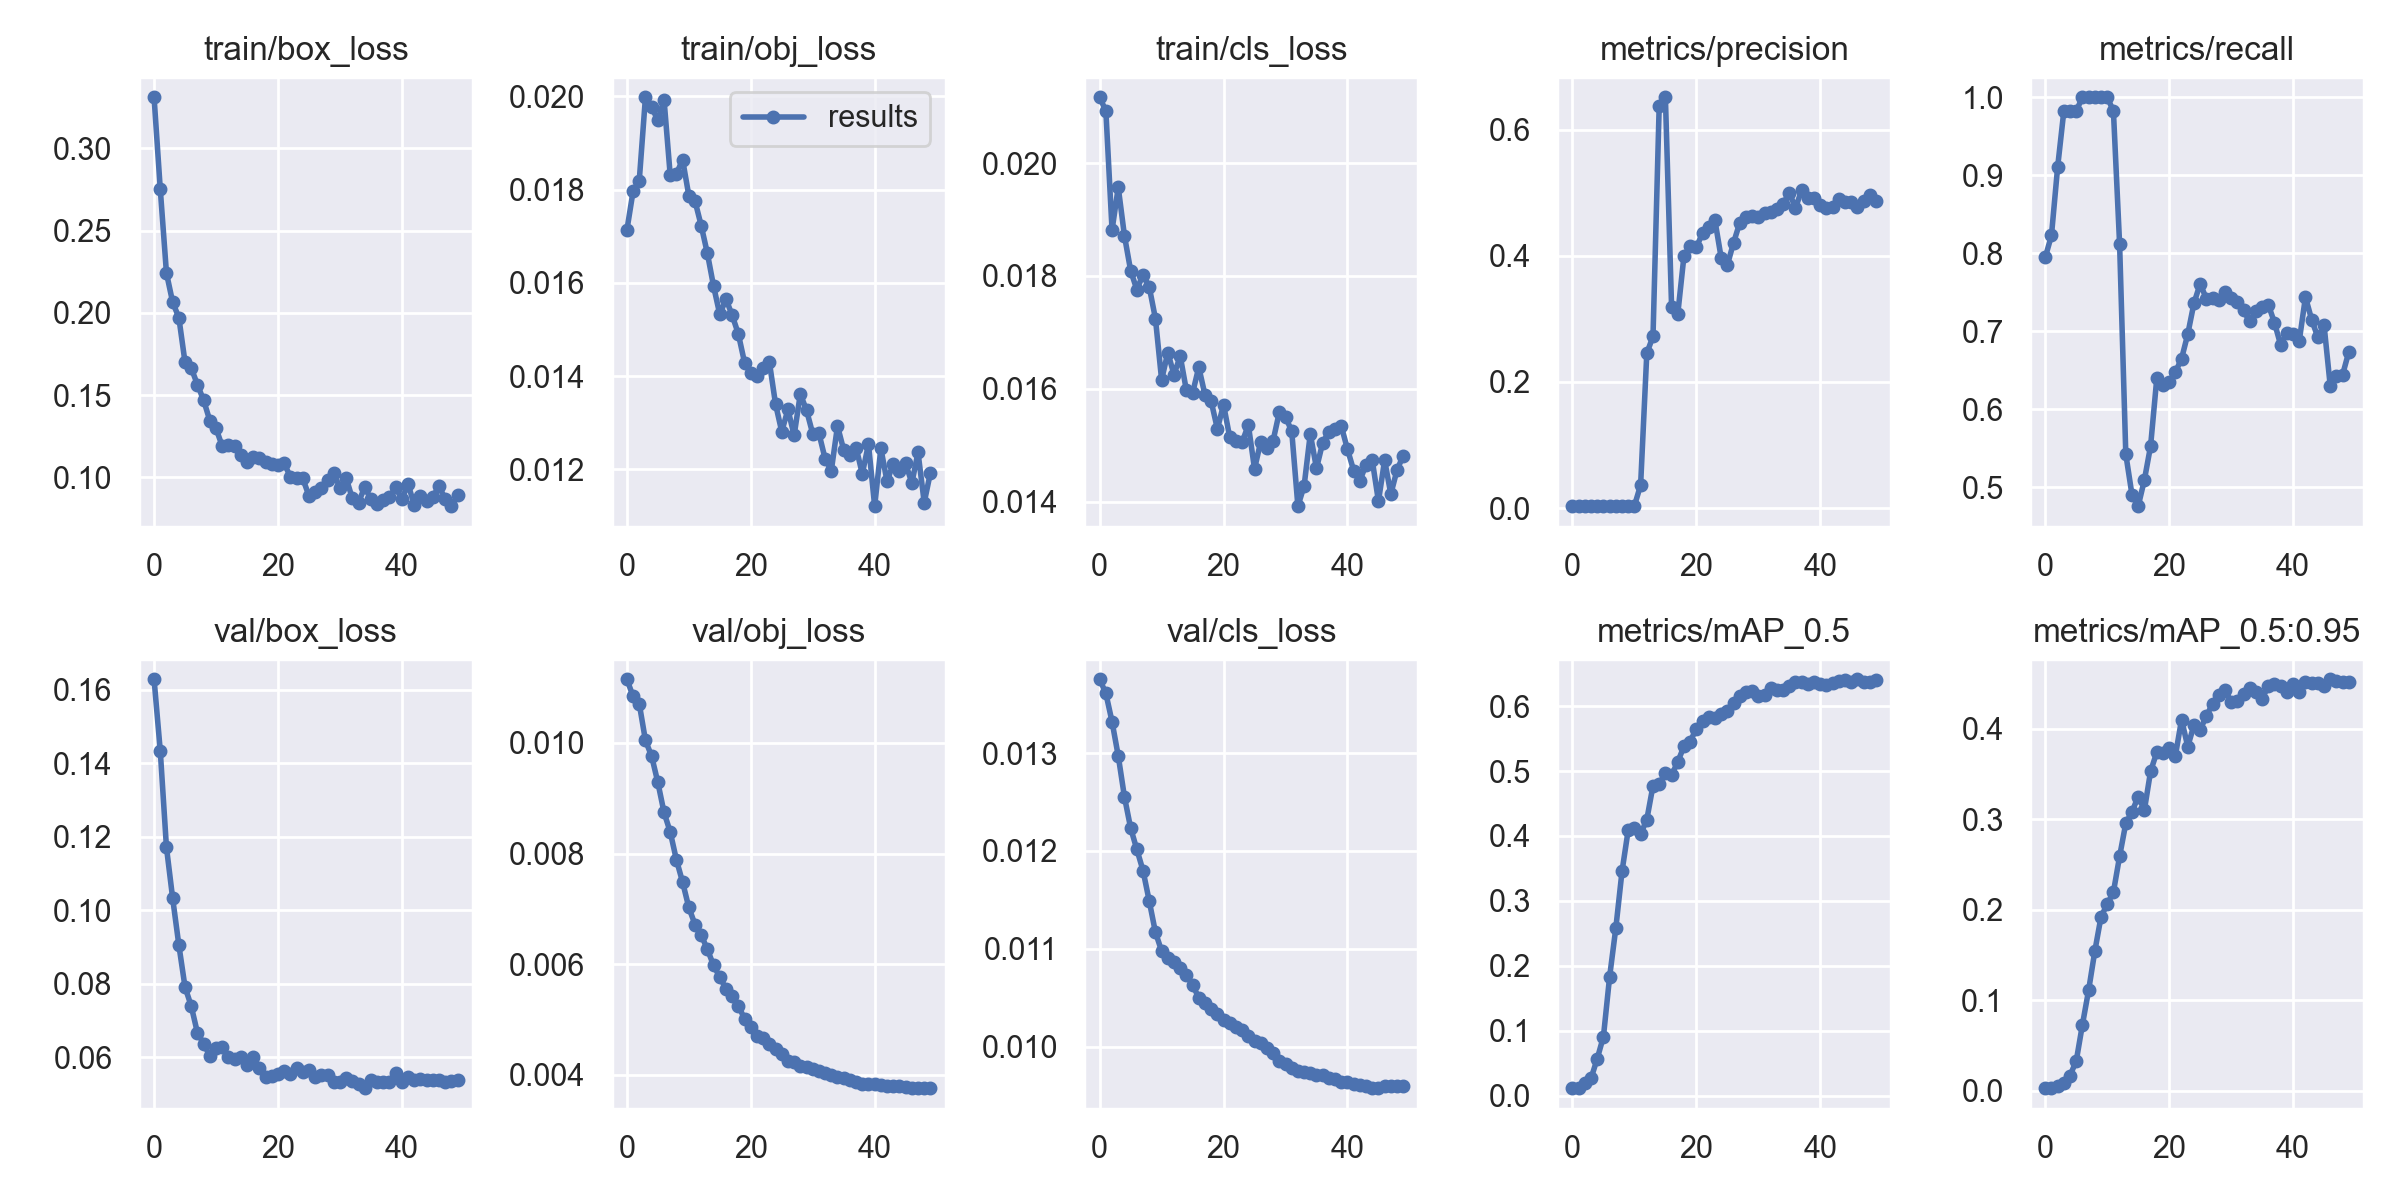

The table this chart was drawn from, first rows:
epoch, train/box_loss, train/obj_loss, train/cls_loss, metrics/precision, metrics/recall, metrics/mAP_0.5, metrics/mAP_0.5:0.95, val/box_loss, val/obj_loss, val/cls_loss, x/lr0, x/lr1, x/lr2
0, 0.3311, 0.01713, 0.02117, 0.002955, 0.7945, 0.01158, 0.002889, 0.1629, 0.01115, 0.01375, 0.07723, 0.00023, 0.00023
1, 0.2754, 0.01796, 0.02092, 0.002986, 0.8229, 0.01206, 0.002976, 0.1434, 0.01084, 0.01361, 0.05346, 0.0004607, 0.0004607
2, 0.2243, 0.01819, 0.01881, 0.003156, 0.9107, 0.01986, 0.005009, 0.1171, 0.01071, 0.01332, 0.02968, 0.0006819, 0.0006819
3, 0.2065, 0.01998, 0.01957, 0.003263, 0.9825, 0.02672, 0.008115, 0.1033, 0.01004, 0.01297, 0.005894, 0.0008936, 0.0008936
4, 0.1972, 0.01977, 0.01871, 0.003262, 0.9825, 0.05704, 0.01685, 0.09055, 0.009758, 0.01255, 0.0009208, 0.0009208, 0.0009208
5, 0.1699, 0.01949, 0.01809, 0.003222, 0.9825, 0.09111, 0.03289, 0.07907, 0.009286, 0.01223, 0.0009208, 0.0009208, 0.0009208
6, 0.1665, 0.01993, 0.01776, 0.003285, 1, 0.1834, 0.07311, 0.07391, 0.008743, 0.01201, 0.000901, 0.000901, 0.000901
7, 0.1564, 0.0183, 0.01802, 0.003344, 1, 0.2583, 0.1112, 0.06663, 0.008389, 0.0118, 0.0008812, 0.0008812, 0.0008812
8, 0.147, 0.01834, 0.01781, 0.00342, 1, 0.3456, 0.1543, 0.06371, 0.007886, 0.01149, 0.0008614, 0.0008614, 0.0008614
9, 0.1346, 0.01864, 0.01724, 0.003521, 1, 0.4093, 0.1922, 0.0603, 0.007482, 0.01117, 0.0008416, 0.0008416, 0.0008416
10, 0.1298, 0.01787, 0.01616, 0.003543, 1, 0.4117, 0.2061, 0.06239, 0.007025, 0.01098, 0.0008218, 0.0008218, 0.0008218
11, 0.1191, 0.01775, 0.01664, 0.0363, 0.9825, 0.4027, 0.2195, 0.06288, 0.006718, 0.01091, 0.000802, 0.000802, 0.000802
12, 0.1198, 0.01723, 0.01625, 0.2453, 0.8115, 0.4253, 0.259, 0.05992, 0.006527, 0.01086, 0.0007822, 0.0007822, 0.0007822
13, 0.1192, 0.01663, 0.01658, 0.2722, 0.5421, 0.4774, 0.2955, 0.05958, 0.006269, 0.0108, 0.0007624, 0.0007624, 0.0007624
14, 0.1135, 0.01593, 0.01597, 0.6379, 0.4899, 0.4798, 0.3081, 0.06007, 0.005978, 0.01073, 0.0007426, 0.0007426, 0.0007426
15, 0.1095, 0.01532, 0.01592, 0.6511, 0.4754, 0.4972, 0.3251, 0.05781, 0.005769, 0.01063, 0.0007228, 0.0007228, 0.0007228
16, 0.1127, 0.01565, 0.01638, 0.3188, 0.5091, 0.4936, 0.3102, 0.06011, 0.005556, 0.0105, 0.000703, 0.000703, 0.000703
17, 0.112, 0.01531, 0.01589, 0.3076, 0.5525, 0.5143, 0.3529, 0.05702, 0.005421, 0.01044, 0.0006832, 0.0006832, 0.0006832
18, 0.1092, 0.0149, 0.01578, 0.3998, 0.6393, 0.5381, 0.374, 0.0547, 0.00525, 0.01039, 0.0006634, 0.0006634, 0.0006634
19, 0.1082, 0.01429, 0.01529, 0.4146, 0.6315, 0.5454, 0.3733, 0.05486, 0.005013, 0.01034, 0.0006436, 0.0006436, 0.0006436
20, 0.1073, 0.01406, 0.01572, 0.4133, 0.6341, 0.5655, 0.3792, 0.05541, 0.004861, 0.01027, 0.0006238, 0.0006238, 0.0006238
21, 0.1087, 0.014, 0.01514, 0.4359, 0.6475, 0.5765, 0.37, 0.05627, 0.004707, 0.01025, 0.000604, 0.000604, 0.000604
22, 0.1003, 0.01417, 0.01507, 0.4454, 0.6646, 0.5837, 0.4102, 0.05548, 0.004663, 0.0102, 0.0005842, 0.0005842, 0.0005842
23, 0.09986, 0.0143, 0.01505, 0.4558, 0.696, 0.5823, 0.3803, 0.05707, 0.004556, 0.01017, 0.0005644, 0.0005644, 0.0005644
24, 0.09943, 0.0134, 0.01536, 0.3969, 0.7358, 0.5874, 0.4038, 0.05606, 0.004477, 0.01011, 0.0005446, 0.0005446, 0.0005446
25, 0.08885, 0.01281, 0.01458, 0.3851, 0.7607, 0.5928, 0.3987, 0.05642, 0.004371, 0.01006, 0.0005248, 0.0005248, 0.0005248
26, 0.09139, 0.01328, 0.01506, 0.4204, 0.7418, 0.6041, 0.414, 0.05458, 0.00425, 0.01004, 0.000505, 0.000505, 0.000505
27, 0.09345, 0.01273, 0.01495, 0.452, 0.7421, 0.6157, 0.4273, 0.05503, 0.004231, 0.00999, 0.0004852, 0.0004852, 0.0004852
28, 0.09843, 0.01362, 0.01508, 0.4617, 0.7403, 0.6218, 0.4371, 0.05507, 0.004167, 0.00993, 0.0004654, 0.0004654, 0.0004654
29, 0.1028, 0.01327, 0.01558, 0.4633, 0.7497, 0.6231, 0.443, 0.05311, 0.004139, 0.009857, 0.0004456, 0.0004456, 0.0004456
30, 0.0937, 0.01277, 0.0155, 0.462, 0.7429, 0.6163, 0.4296, 0.0532, 0.0041, 0.009824, 0.0004258, 0.0004258, 0.0004258
31, 0.0998, 0.01277, 0.01525, 0.4681, 0.7369, 0.6174, 0.4306, 0.05445, 0.004071, 0.009782, 0.000406, 0.000406, 0.000406
32, 0.08727, 0.01223, 0.01392, 0.4689, 0.7265, 0.6277, 0.4389, 0.05363, 0.00404, 0.009749, 0.0003862, 0.0003862, 0.0003862
33, 0.08469, 0.01197, 0.01428, 0.4746, 0.7124, 0.6254, 0.4454, 0.05258, 0.003997, 0.009738, 0.0003664, 0.0003664, 0.0003664
34, 0.09427, 0.01293, 0.0152, 0.4817, 0.7256, 0.6253, 0.4409, 0.05156, 0.003972, 0.009726, 0.0003466, 0.0003466, 0.0003466
35, 0.08677, 0.01242, 0.01459, 0.5002, 0.7311, 0.6308, 0.4332, 0.05385, 0.003953, 0.009705, 0.0003268, 0.0003268, 0.0003268
36, 0.08396, 0.01231, 0.01504, 0.4755, 0.7341, 0.6373, 0.447, 0.05334, 0.003918, 0.009714, 0.000307, 0.000307, 0.000307
37, 0.0862, 0.01247, 0.01524, 0.5041, 0.7107, 0.637, 0.4494, 0.05324, 0.003872, 0.009678, 0.0002872, 0.0002872, 0.0002872
38, 0.08801, 0.01191, 0.01529, 0.492, 0.6822, 0.6339, 0.4476, 0.05336, 0.003846, 0.00967, 0.0002674, 0.0002674, 0.0002674
39, 0.09409, 0.01254, 0.01534, 0.492, 0.6978, 0.6376, 0.441, 0.0556, 0.00384, 0.009642, 0.0002476, 0.0002476, 0.0002476
40, 0.08669, 0.01121, 0.01493, 0.4809, 0.6963, 0.6334, 0.4495, 0.0533, 0.003841, 0.009636, 0.0002278, 0.0002278, 0.0002278
41, 0.09607, 0.01245, 0.01455, 0.4764, 0.6874, 0.6332, 0.4403, 0.05452, 0.003827, 0.009613, 0.000208, 0.000208, 0.000208
42, 0.08323, 0.01174, 0.01437, 0.4777, 0.7437, 0.6364, 0.4517, 0.05379, 0.00381, 0.009605, 0.0001882, 0.0001882, 0.0001882
43, 0.08858, 0.01213, 0.01465, 0.4895, 0.7148, 0.6381, 0.4501, 0.05395, 0.003807, 0.009592, 0.0001684, 0.0001684, 0.0001684
44, 0.08541, 0.01197, 0.01473, 0.4857, 0.692, 0.6406, 0.4501, 0.05383, 0.003802, 0.009576, 0.0001486, 0.0001486, 0.0001486
45, 0.0883, 0.01213, 0.01401, 0.4843, 0.7079, 0.6379, 0.4468, 0.05366, 0.003777, 0.009574, 0.0001288, 0.0001288, 0.0001288
46, 0.09465, 0.01171, 0.01473, 0.4776, 0.6297, 0.6414, 0.4546, 0.05385, 0.003773, 0.009591, 0.000109, 0.000109, 0.000109
47, 0.08695, 0.01236, 0.01413, 0.4868, 0.6419, 0.6378, 0.4527, 0.05314, 0.003763, 0.009601, 8.92e-05, 8.92e-05, 8.92e-05
48, 0.08257, 0.01129, 0.01456, 0.4957, 0.6442, 0.6377, 0.4512, 0.05343, 0.003762, 0.0096, 6.94e-05, 6.94e-05, 6.94e-05
49, 0.0894, 0.01193, 0.01481, 0.4866, 0.6735, 0.6396, 0.4518, 0.05378, 0.003762, 0.009597, 4.96e-05, 4.96e-05, 4.96e-05
